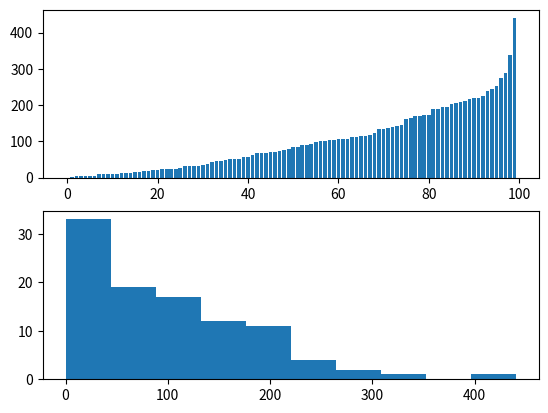

The script that saved this image:
import numpy as np
import random as rd
import matplotlib.pyplot as plt


#if __name__ == "__main__":
moneyarray = 100*np.ones(100)
for i in range(30000):
    if(i%1000 == 0):
        print(i)
    for j in range(100):
        if moneyarray[j]> 0.01:
            moneyarray[j] = moneyarray[j]-1
            winnernumber = np.random.randint(1, 101)-1
            moneyarray[winnernumber] = moneyarray[winnernumber]+1
x = np.arange(100)
#np.sort(moneyarray)
moneyarray.sort()

plt.figure()
plt.subplot(2,1,1)
plt.bar(x, moneyarray)
plt.subplot(2,1,2)
plt.hist(moneyarray,10)
plt.show()
print(moneyarray)